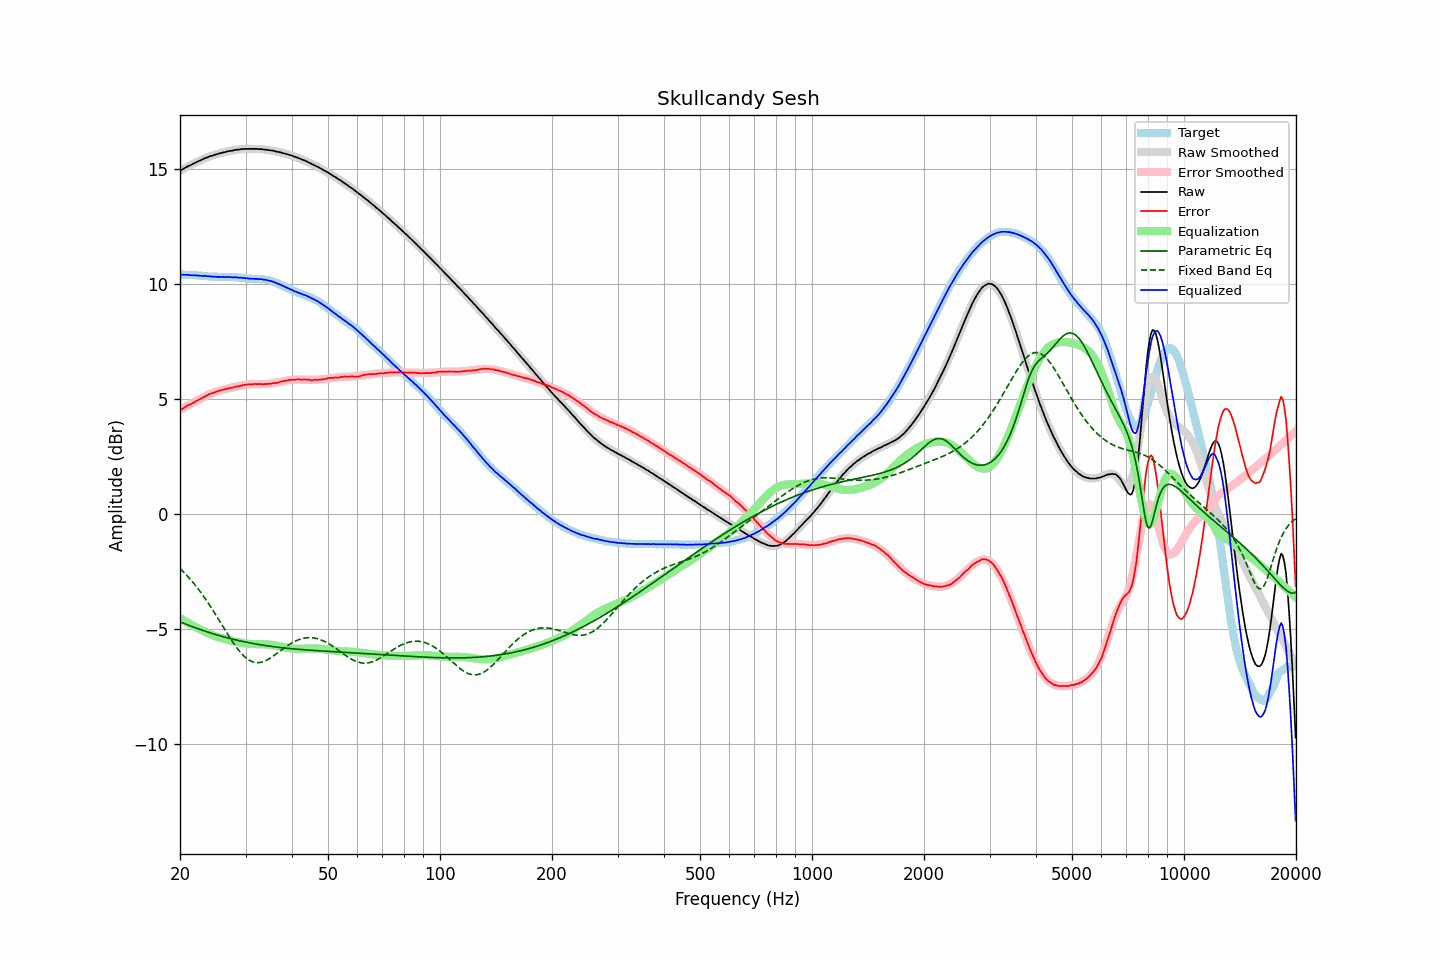

The table this chart was drawn from, first rows:
frequency, raw, error, smoothed, error_smoothed, equalization, parametric_eq, fixed_band_eq, equalized_raw, equalized_smoothed, target
20.00, 14.91, 4.51, 14.91, 4.51, -4.51, -4.68, -2.36, 10.40, 10.40, 10.40
20.20, 14.95, 4.55, 14.95, 4.55, -4.55, -4.71, -2.43, 10.39, 10.40, 10.39
20.40, 14.99, 4.60, 14.99, 4.60, -4.60, -4.73, -2.50, 10.39, 10.39, 10.39
20.61, 15.03, 4.64, 15.03, 4.64, -4.64, -4.76, -2.57, 10.39, 10.39, 10.39
20.81, 15.07, 4.69, 15.07, 4.68, -4.68, -4.79, -2.64, 10.39, 10.39, 10.38
21.02, 15.11, 4.73, 15.10, 4.72, -4.72, -4.82, -2.72, 10.39, 10.38, 10.38
21.23, 15.14, 4.76, 15.14, 4.76, -4.76, -4.84, -2.79, 10.38, 10.38, 10.38
21.44, 15.17, 4.78, 15.18, 4.80, -4.80, -4.87, -2.87, 10.37, 10.38, 10.39
21.66, 15.21, 4.83, 15.21, 4.84, -4.84, -4.89, -2.96, 10.37, 10.37, 10.38
21.87, 15.24, 4.86, 15.24, 4.87, -4.87, -4.92, -3.04, 10.37, 10.37, 10.38
22.09, 15.28, 4.91, 15.28, 4.91, -4.91, -4.95, -3.13, 10.37, 10.37, 10.37
22.31, 15.31, 4.94, 15.31, 4.95, -4.95, -4.97, -3.22, 10.36, 10.36, 10.37
22.54, 15.34, 4.98, 15.34, 4.99, -4.99, -5.00, -3.31, 10.35, 10.36, 10.35
22.76, 15.37, 5.02, 15.37, 5.02, -5.02, -5.02, -3.40, 10.35, 10.35, 10.35
22.99, 15.40, 5.05, 15.40, 5.06, -5.06, -5.04, -3.50, 10.34, 10.35, 10.35
23.22, 15.44, 5.10, 15.43, 5.09, -5.09, -5.07, -3.60, 10.35, 10.34, 10.34
23.45, 15.47, 5.13, 15.46, 5.13, -5.13, -5.09, -3.70, 10.34, 10.34, 10.34
23.69, 15.49, 5.16, 15.49, 5.16, -5.16, -5.11, -3.80, 10.33, 10.33, 10.33
23.92, 15.52, 5.20, 15.52, 5.19, -5.19, -5.14, -3.91, 10.33, 10.32, 10.32
24.16, 15.55, 5.23, 15.54, 5.22, -5.22, -5.16, -4.01, 10.33, 10.32, 10.32
24.40, 15.56, 5.25, 15.57, 5.25, -5.25, -5.18, -4.12, 10.31, 10.31, 10.31
24.65, 15.59, 5.28, 15.59, 5.28, -5.28, -5.20, -4.23, 10.31, 10.31, 10.31
24.89, 15.61, 5.30, 15.61, 5.30, -5.30, -5.22, -4.34, 10.31, 10.31, 10.31
25.14, 15.63, 5.32, 15.63, 5.33, -5.33, -5.24, -4.46, 10.30, 10.30, 10.31
25.39, 15.65, 5.35, 15.65, 5.35, -5.35, -5.26, -4.57, 10.30, 10.30, 10.30
25.65, 15.67, 5.37, 15.67, 5.37, -5.37, -5.28, -4.68, 10.30, 10.30, 10.29
25.91, 15.69, 5.40, 15.69, 5.39, -5.39, -5.30, -4.80, 10.30, 10.30, 10.29
26.16, 15.71, 5.41, 15.71, 5.41, -5.41, -5.32, -4.91, 10.30, 10.30, 10.30
26.43, 15.72, 5.42, 15.72, 5.43, -5.43, -5.34, -5.03, 10.29, 10.30, 10.30
26.69, 15.74, 5.44, 15.74, 5.44, -5.44, -5.36, -5.14, 10.30, 10.30, 10.30
26.96, 15.76, 5.46, 15.75, 5.46, -5.46, -5.38, -5.25, 10.30, 10.29, 10.29
27.23, 15.77, 5.48, 15.77, 5.48, -5.48, -5.40, -5.36, 10.29, 10.29, 10.29
27.50, 15.78, 5.49, 15.78, 5.49, -5.49, -5.42, -5.47, 10.29, 10.29, 10.29
27.77, 15.79, 5.49, 15.80, 5.51, -5.51, -5.43, -5.57, 10.28, 10.29, 10.30
28.05, 15.81, 5.52, 15.81, 5.52, -5.52, -5.45, -5.67, 10.28, 10.28, 10.28
28.33, 15.82, 5.54, 15.82, 5.54, -5.54, -5.47, -5.77, 10.28, 10.28, 10.28
28.62, 15.83, 5.56, 15.83, 5.55, -5.55, -5.48, -5.86, 10.28, 10.27, 10.27
28.90, 15.83, 5.55, 15.83, 5.57, -5.57, -5.50, -5.95, 10.26, 10.27, 10.28
29.19, 15.85, 5.59, 15.84, 5.58, -5.58, -5.51, -6.03, 10.27, 10.26, 10.26
29.48, 15.85, 5.60, 15.85, 5.59, -5.59, -5.53, -6.11, 10.25, 10.25, 10.25
29.78, 15.86, 5.61, 15.85, 5.60, -5.60, -5.54, -6.18, 10.25, 10.25, 10.25
30.08, 15.86, 5.62, 15.86, 5.62, -5.62, -5.56, -6.24, 10.24, 10.24, 10.24
30.38, 15.86, 5.63, 15.86, 5.62, -5.62, -5.57, -6.29, 10.24, 10.24, 10.23
30.68, 15.86, 5.63, 15.86, 5.63, -5.63, -5.58, -6.34, 10.23, 10.23, 10.23
30.99, 15.86, 5.64, 15.86, 5.64, -5.64, -5.60, -6.38, 10.22, 10.23, 10.22
31.30, 15.86, 5.64, 15.86, 5.64, -5.64, -5.61, -6.41, 10.22, 10.22, 10.22
31.61, 15.86, 5.65, 15.86, 5.64, -5.64, -5.62, -6.43, 10.22, 10.22, 10.21
31.93, 15.86, 5.65, 15.86, 5.64, -5.64, -5.64, -6.44, 10.22, 10.21, 10.21
32.24, 15.86, 5.64, 15.86, 5.65, -5.65, -5.65, -6.45, 10.21, 10.21, 10.21
32.57, 15.85, 5.65, 15.85, 5.65, -5.65, -5.66, -6.45, 10.20, 10.21, 10.20
32.89, 15.85, 5.64, 15.85, 5.65, -5.65, -5.67, -6.44, 10.20, 10.20, 10.20
33.22, 15.85, 5.65, 15.84, 5.65, -5.65, -5.68, -6.42, 10.20, 10.19, 10.20
33.55, 15.83, 5.64, 15.84, 5.65, -5.65, -5.69, -6.40, 10.18, 10.19, 10.19
33.89, 15.83, 5.65, 15.83, 5.65, -5.65, -5.70, -6.37, 10.18, 10.18, 10.18
34.23, 15.82, 5.66, 15.82, 5.66, -5.66, -5.71, -6.34, 10.16, 10.16, 10.16
34.57, 15.81, 5.65, 15.81, 5.66, -5.66, -5.72, -6.30, 10.15, 10.15, 10.16
34.92, 15.80, 5.67, 15.80, 5.67, -5.67, -5.73, -6.26, 10.13, 10.13, 10.13
35.27, 15.79, 5.66, 15.79, 5.68, -5.68, -5.74, -6.21, 10.11, 10.11, 10.12
35.62, 15.78, 5.69, 15.77, 5.69, -5.69, -5.75, -6.16, 10.09, 10.09, 10.09
35.97, 15.76, 5.69, 15.76, 5.70, -5.70, -5.76, -6.11, 10.06, 10.06, 10.07
... 635 more rows
